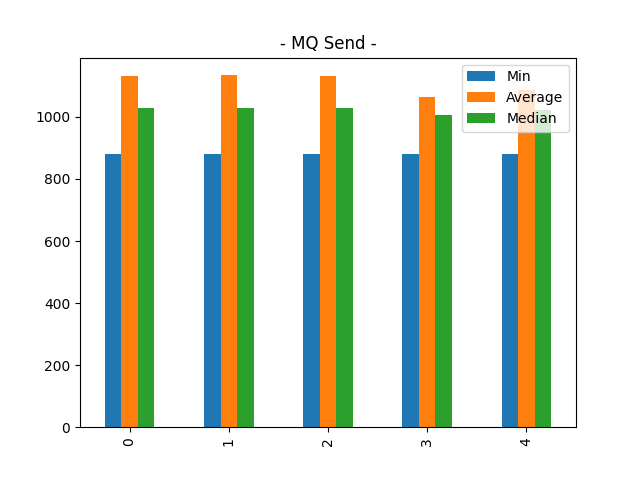

Source data for this figure (header and first rows):
Min, Average, Median
882, 1132, 1029
882, 1134, 1029
882, 1131, 1030
879, 1064, 1005
882, 1088, 1023
